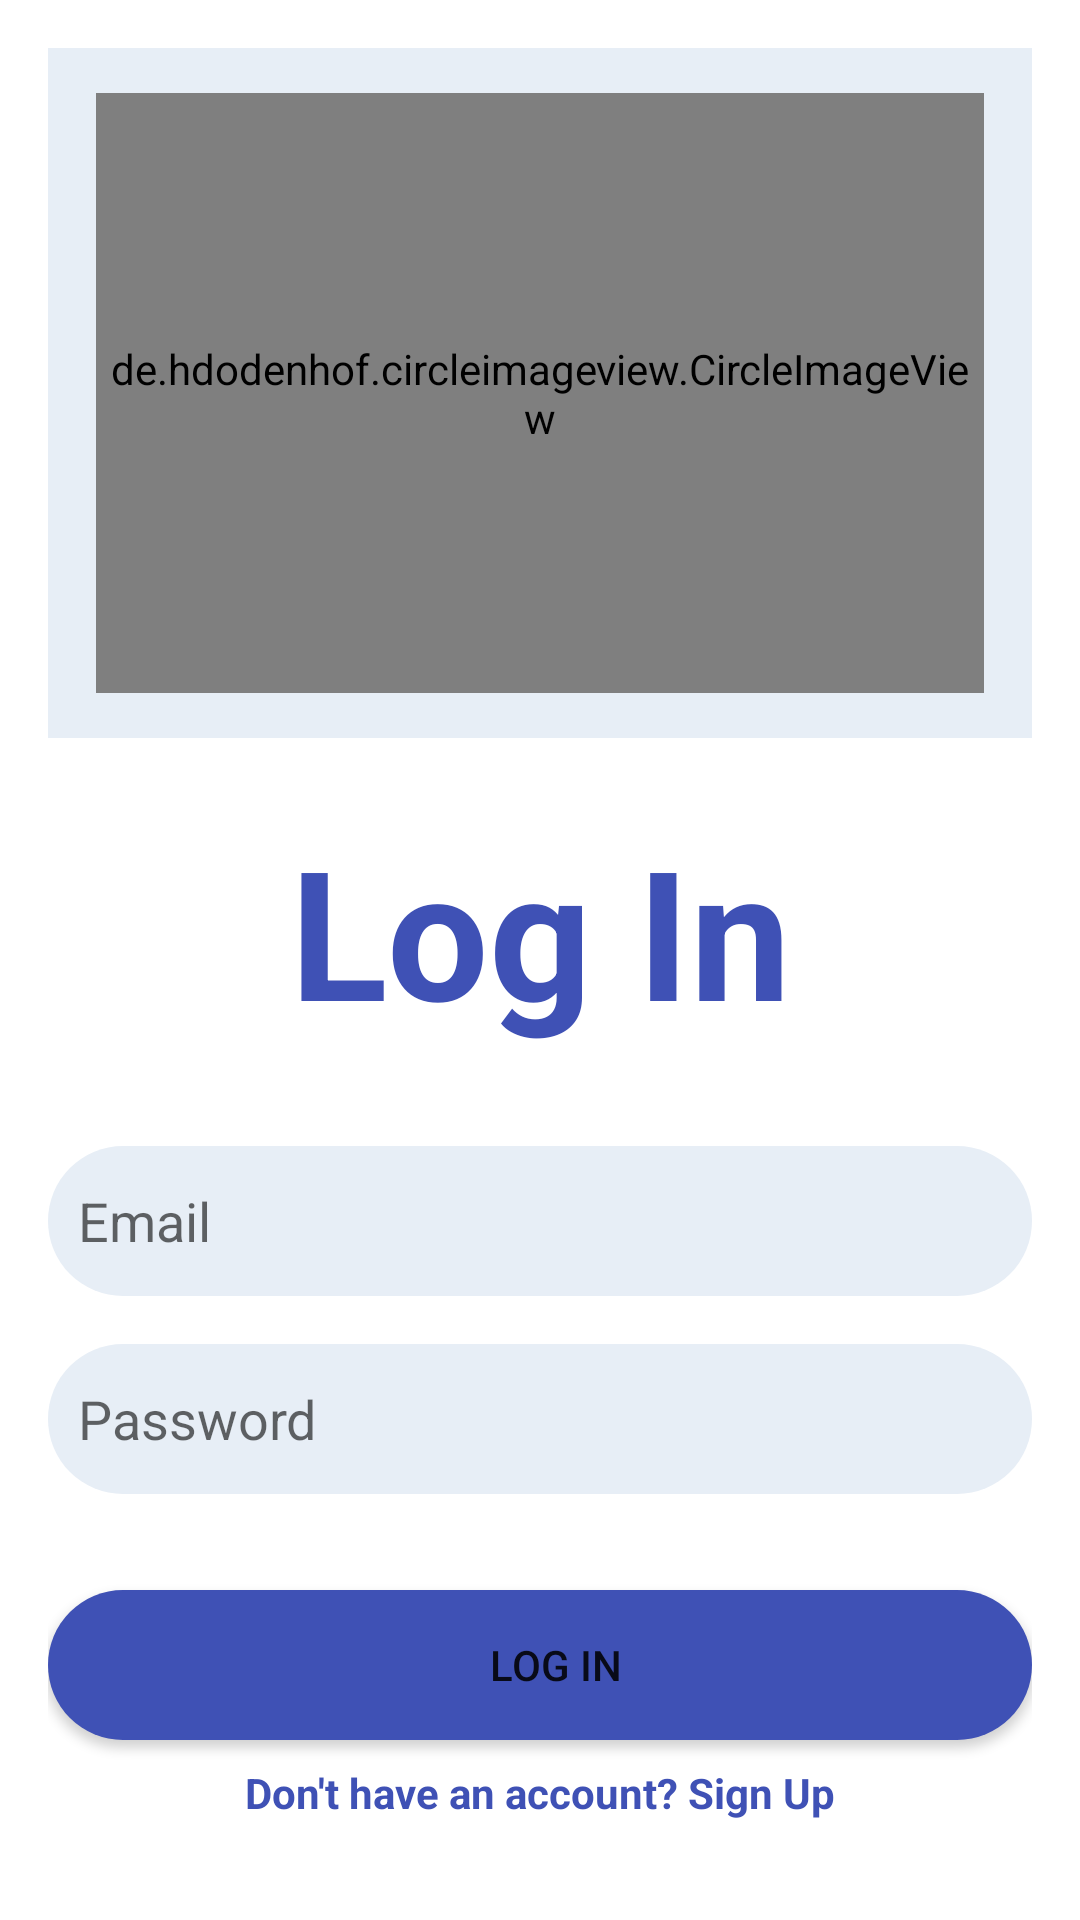

Reconstruct the res/layout file that produces this screen, plus the resources it refers to.
<!-- AndroidManifest.xml: application theme Theme.ChatBotApp -->
<!-- res/layout/activity_login.xml -->
<?xml version="1.0" encoding="utf-8"?>
<androidx.constraintlayout.widget.ConstraintLayout
    xmlns:android="http://schemas.android.com/apk/res/android"
    xmlns:app="http://schemas.android.com/apk/res-auto"
    xmlns:tools="http://schemas.android.com/tools"
    android:layout_width="match_parent"
    android:layout_height="match_parent"

    tools:context=".LoginActivity">

    <androidx.constraintlayout.widget.ConstraintLayout
        android:layout_width="match_parent"
        android:layout_height="match_parent"
        android:padding="16dp"
        android:orientation="vertical">


        <EditText
            android:id="@+id/tv_email"
            android:layout_width="match_parent"
            android:layout_height="50dp"
            android:layout_marginTop="32dp"
            android:background="@drawable/button_background_blue"
            android:ems="14"
            android:hint="Email"
            android:inputType="textEmailAddress"
            app:layout_constraintEnd_toEndOf="parent"
            app:layout_constraintStart_toStartOf="parent"
            app:layout_constraintTop_toBottomOf="@+id/tv_log_in" />

        <EditText
            android:id="@+id/tv_password"
            android:layout_width="match_parent"
            android:layout_height="50dp"
            android:layout_marginTop="16dp"
            android:background="@drawable/button_background_blue"
            android:ems="14"
            android:hint="Password"
            android:inputType="textPassword"
            app:layout_constraintEnd_toEndOf="@+id/tv_email"
            app:layout_constraintStart_toStartOf="@+id/tv_email"
            app:layout_constraintTop_toBottomOf="@+id/tv_email" />

        <Button
            android:id="@+id/btn_log_in"
            android:layout_width="match_parent"
            android:layout_height="50dp"
            android:layout_marginTop="32dp"
            android:background="@drawable/round_button"
            android:text="Log in"
            app:layout_constraintEnd_toEndOf="@+id/tv_password"
            app:layout_constraintHorizontal_bias="0.497"
            app:layout_constraintStart_toStartOf="@+id/tv_password"
            app:layout_constraintTop_toBottomOf="@+id/tv_password" />


        <TextView
            android:id="@+id/btn_sign_up"
            android:layout_width="wrap_content"
            android:layout_height="wrap_content"

            android:layout_marginTop="8dp"
            android:text="Don't have an account? Sign Up"
            android:textColor="@color/colorPrimary"
            android:textStyle="bold"
            android:visibility="visible"
            app:layout_constraintEnd_toEndOf="@+id/btn_log_in"
            app:layout_constraintStart_toStartOf="@+id/btn_log_in"
            app:layout_constraintTop_toBottomOf="@+id/btn_log_in" />

        <androidx.constraintlayout.widget.ConstraintLayout
            android:id="@+id/constraintLayout"
            android:layout_width="0dp"
            android:layout_height="230dp"
            android:background="#E7EEF6"
            app:layout_constraintEnd_toEndOf="parent"
            app:layout_constraintStart_toStartOf="parent"
            app:layout_constraintTop_toTopOf="parent">

            <de.hdodenhof.circleimageview.CircleImageView
                android:id="@+id/imageView"
                android:layout_width="match_parent"
                android:layout_height="200dp"
                android:layout_marginStart="16dp"
                android:layout_marginLeft="16dp"
                android:layout_marginTop="16dp"
                android:layout_marginEnd="16dp"
                android:layout_marginRight="16dp"
                android:layout_marginBottom="16dp"
                android:src="@drawable/logo"
                app:layout_constraintBottom_toBottomOf="parent"
                app:layout_constraintEnd_toEndOf="parent"
                app:layout_constraintHorizontal_bias="0.0"
                app:layout_constraintStart_toStartOf="parent"
                app:layout_constraintTop_toTopOf="parent" />


        </androidx.constraintlayout.widget.ConstraintLayout>


        <TextView
            android:id="@+id/tv_log_in"
            android:layout_width="wrap_content"
            android:layout_height="wrap_content"
            android:layout_marginTop="24dp"
            android:text="Log In"
            android:textColor="@color/colorPrimary"
            android:textSize="60sp"
            android:textStyle="bold"
            app:layout_constraintEnd_toEndOf="parent"
            app:layout_constraintStart_toStartOf="parent"
            app:layout_constraintTop_toBottomOf="@+id/constraintLayout" />

    </androidx.constraintlayout.widget.ConstraintLayout>

</androidx.constraintlayout.widget.ConstraintLayout>
<!-- resources referenced by this layout -->
<resources>
  <color name="colorPrimary">#3F51B5</color>
  <!-- drawable button_background_blue (drawable) -->
  <?xml version="1.0" encoding="utf-8"?>
  <shape xmlns:android="http://schemas.android.com/apk/res/android" android:shape="rectangle" >
      <corners
          android:radius="26dp" />
  
      <solid
          android:color="#E7EEF6"/>
  
      <padding
          android:left="10dp"
          android:top="0dp"
          android:right="0dp"
          android:bottom="0dp" />
      <size
          android:width="182dp"
          android:height="40dp" />
  </shape>
  <!-- drawable round_button (drawable) -->
  <?xml version="1.0" encoding="utf-8"?>
  <shape xmlns:android="http://schemas.android.com/apk/res/android">
  
      <solid android:color="@color/colorPrimary"/>
      <corners android:radius="26dp"/>
  
      <padding
          android:left="10dp"
          android:top="0dp"
          android:right="0dp"
          android:bottom="0dp" />
      <size
          android:width="182dp"
          android:height="40dp" />
  
  </shape>
  <style name="Theme.ChatBotApp" parent="Theme.MaterialComponents.DayNight.NoActionBar">
          
          <item name="colorPrimary">@color/purple_500</item>
          <item name="colorPrimaryVariant">@color/purple_700</item>
          <item name="colorOnPrimary">@color/white</item>
          
          <item name="colorSecondary">@color/teal_200</item>
          <item name="colorSecondaryVariant">@color/teal_700</item>
          <item name="colorOnSecondary">@color/black</item>
          
          <item name="android:statusBarColor" tools:targetApi="l">?attr/colorPrimaryVariant</item>
          
      </style>
  <color name="purple_500">#FF6200EE</color>
  <color name="purple_700">#FF3700B3</color>
  <color name="white">#FFFFFFFF</color>
  <color name="teal_200">#FF03DAC5</color>
  <color name="teal_700">#FF018786</color>
  <color name="black">#FF000000</color>
</resources>
